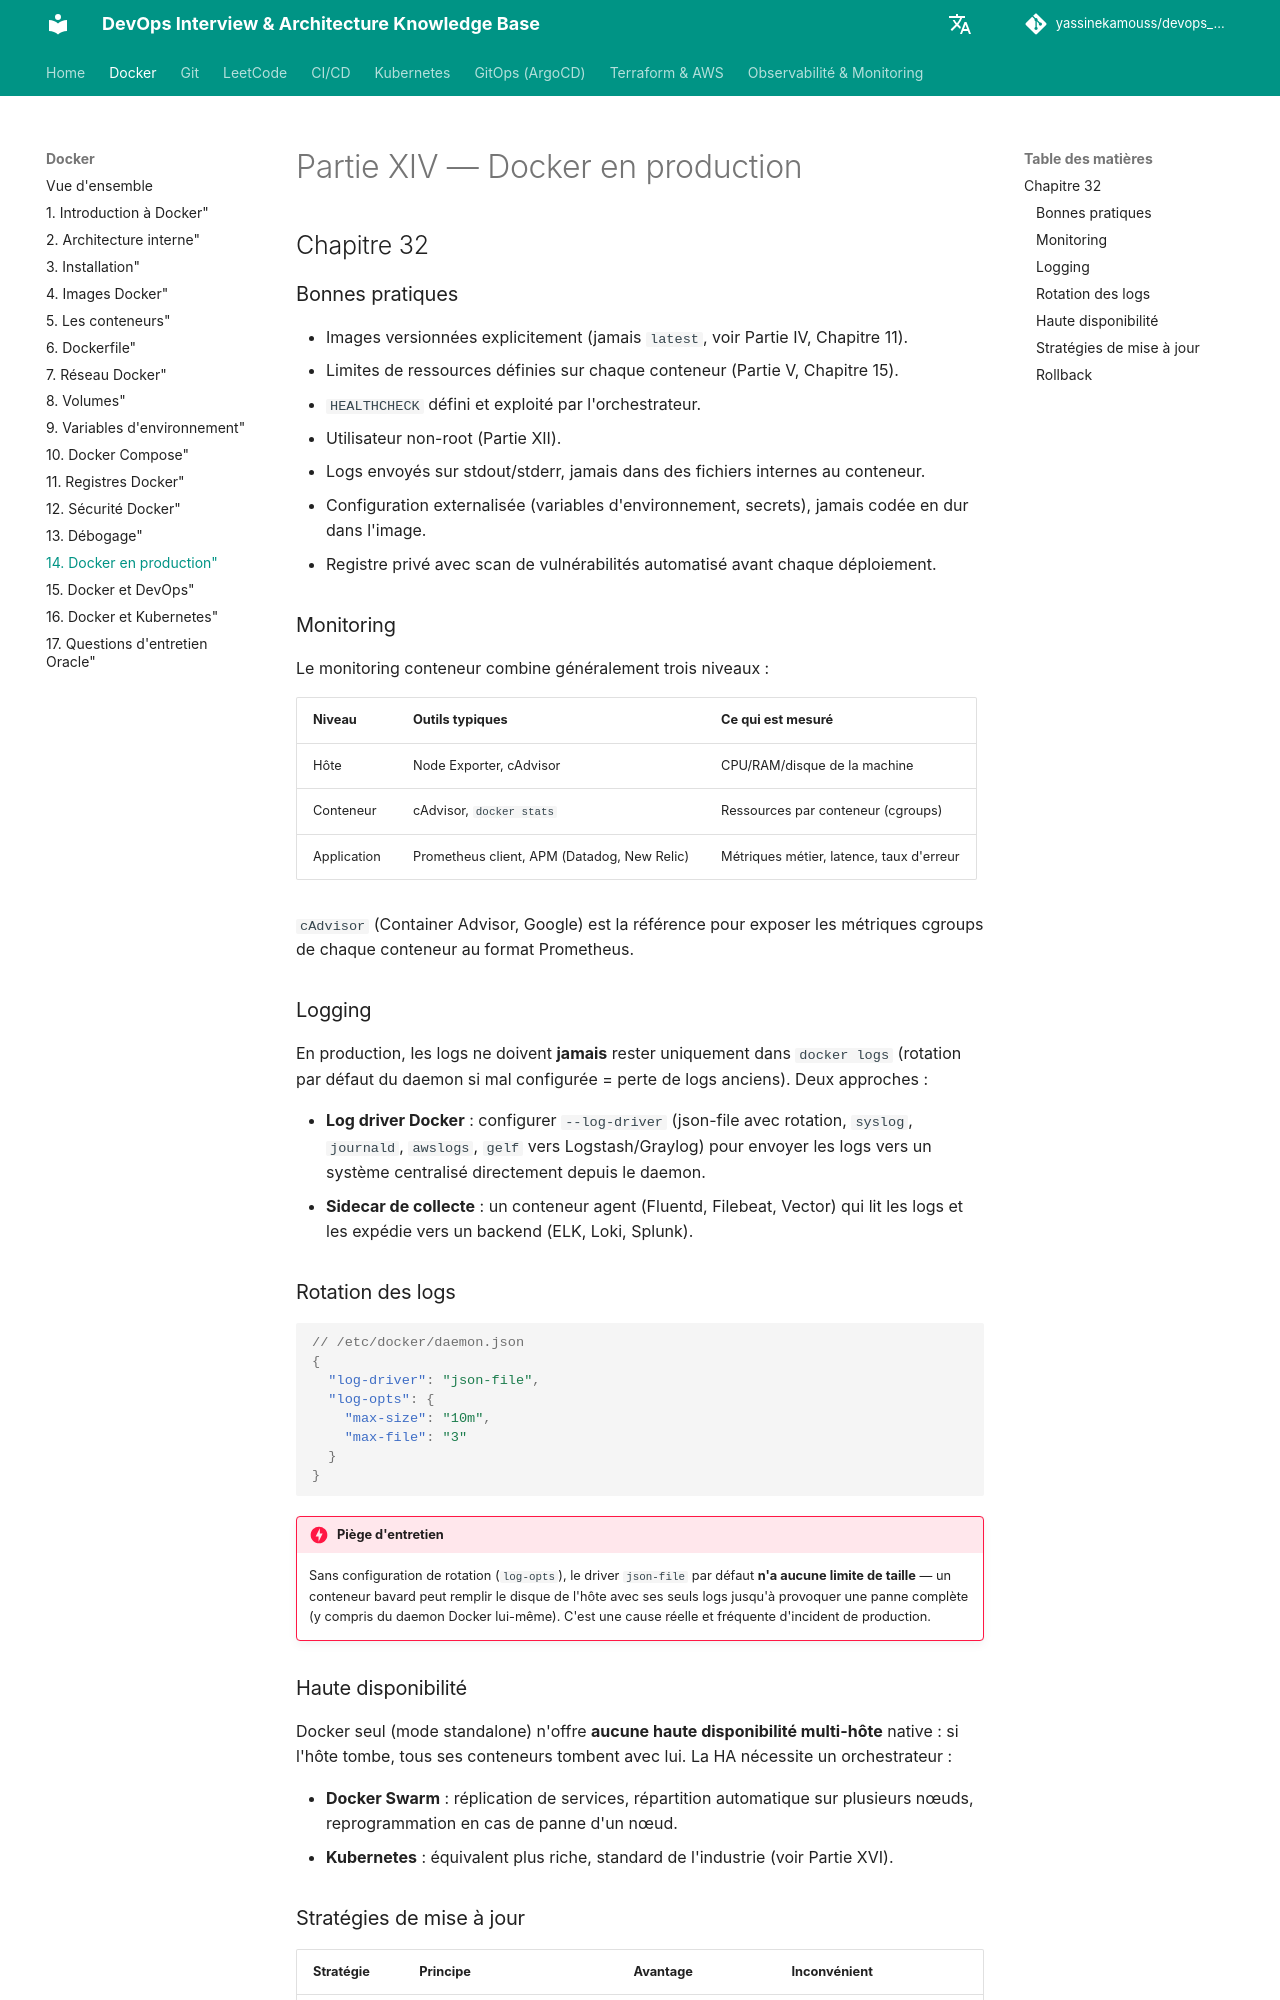

repository: yassinekamouss/devops_interview_prep · page: docker/14-production/index.html · generator: mkdocs

# Partie XIV — Docker en production

## Chapitre 32

### Bonnes pratiques

- Images versionnées explicitement (jamais `latest`, voir Partie IV, Chapitre 11).
- Limites de ressources définies sur chaque conteneur (Partie V, Chapitre 15).
- `HEALTHCHECK` défini et exploité par l'orchestrateur.
- Utilisateur non-root (Partie XII).
- Logs envoyés sur stdout/stderr, jamais dans des fichiers internes au conteneur.
- Configuration externalisée (variables d'environnement, secrets), jamais codée en dur dans l'image.
- Registre privé avec scan de vulnérabilités automatisé avant chaque déploiement.

### Monitoring

Le monitoring conteneur combine généralement trois niveaux :

| Niveau | Outils typiques | Ce qui est mesuré |
|---|---|---|
| Hôte | Node Exporter, cAdvisor | CPU/RAM/disque de la machine |
| Conteneur | cAdvisor, `docker stats` | Ressources par conteneur (cgroups) |
| Application | Prometheus client, APM (Datadog, New Relic) | Métriques métier, latence, taux d'erreur |

`cAdvisor` (Container Advisor, Google) est la référence pour exposer les métriques cgroups de chaque conteneur au format Prometheus.

### Logging

En production, les logs ne doivent **jamais** rester uniquement dans `docker logs` (rotation par défaut du daemon si mal configurée = perte de logs anciens). Deux approches :

- **Log driver Docker** : configurer `--log-driver` (json-file avec rotation, `syslog`, `journald`, `awslogs`, `gelf` vers Logstash/Graylog) pour envoyer les logs vers un système centralisé directement depuis le daemon.
- **Sidecar de collecte** : un conteneur agent (Fluentd, Filebeat, Vector) qui lit les logs et les expédie vers un backend (ELK, Loki, Splunk).

### Rotation des logs

```json
// /etc/docker/daemon.json
{
  "log-driver": "json-file",
  "log-opts": {
    "max-size": "10m",
    "max-file": "3"
  }
}
```

!!! danger "Piège d'entretien"
    Sans configuration de rotation (`log-opts`), le driver `json-file` par défaut **n'a aucune limite de taille** — un conteneur bavard peut remplir le disque de l'hôte avec ses seuls logs jusqu'à provoquer une panne complète (y compris du daemon Docker lui-même). C'est une cause réelle et fréquente d'incident de production.

### Haute disponibilité

Docker seul (mode standalone) n'offre **aucune haute disponibilité multi-hôte** native : si l'hôte tombe, tous ses conteneurs tombent avec lui. La HA nécessite un orchestrateur :

- **Docker Swarm** : réplication de services, répartition automatique sur plusieurs nœuds, reprogrammation en cas de panne d'un nœud.
- **Kubernetes** : équivalent plus riche, standard de l'industrie (voir Partie XVI).

### Stratégies de mise à jour

| Stratégie | Principe | Avantage | Inconvénient |
|---|---|---|---|
| Recreate | Arrêt total, puis démarrage de la nouvelle version | Simple | Interruption de service |
| Rolling update | Remplacement progressif instance par instance | Pas d'interruption totale | Coexistence temporaire de deux versions |
| Blue-Green | Bascule d'un environnement complet à un autre en une fois | Rollback instantané | Nécessite le double des ressources pendant la bascule |
| Canary | Déploiement à un petit sous-ensemble du trafic d'abord | Détection précoce des régressions | Complexité de routage supplémentaire |
